Run: headless pygame with SDL's dummy video driver; simulated clock (each Clock.tick advances the game by its frame time, no real sleeping); random seed 0; keys injected as events and as key.get_pressed() state; mouse plan: one left click at the window centre at the start of phase 2, then a move to the lower-right quarter at the start of phase 3.
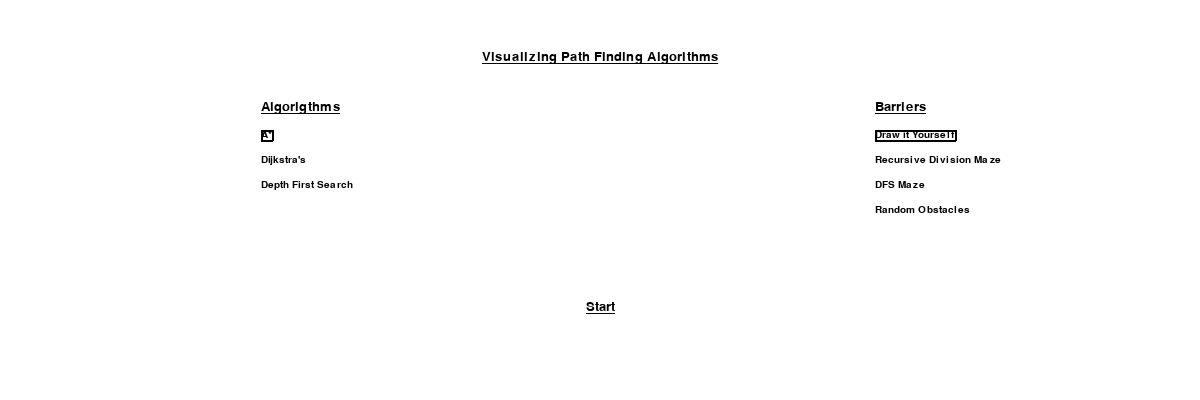
Frame 1 of 4 · flips 1–60 · no input
Frame 2 of 4 · flips 61–180 · clicked the window centre · tapped SPACE, RETURN · held RIGHT (→), D · screen unchanged from frame 1, image omitted
Frame 3 of 4 · flips 181–300 · moved the mouse to the lower-right quarter · held DOWN (↓), S · screen unchanged from frame 2, image omitted
Frame 4 of 4 · flips 301–420 · held LEFT (←), A, UP (↑), W · screen unchanged from frame 3, image omitted

The pygame program that drew these frames:

import pygame, sys


WIDTH = 1200
HEIGHT = 400
screen_size = [WIDTH, HEIGHT]

BLACK = (0, 0, 0)
WHITE = (255, 255, 255)

pygame.font.init()
option_font = pygame.font.SysFont('Verdana', 15)
title_font = pygame.font.SysFont('Verdana', 20)
title_font.set_underline(True)


title_names = ['Visualizing Path Finding Algorithms',
				'Algorigthms',
				'Barriers',
				'Start']

algo_names = ['A*', "Dijkstra's", 'Depth First Search']

barrier_names = ['Draw it Yourself', 'Recursive Division Maze',
					'DFS Maze', 'Random Obstacles']


class MenuElement:
	def __init__(self, surface, name, pos):
		self.surface = surface
		self.x, self.y = pos
		self.name = name

	def show(self, screen, selected_item):
		screen.blit(self.surface, (self.x, self.y))


class ClickableElement(MenuElement):
	def __init__(self, surface, name, pos):
		MenuElement.__init__(self, surface, name, pos)
		
		self.get_rect()

	def get_rect(self):
		self.width = self.surface.get_width()
		self.height = self.surface.get_height()

		p1 = (self.x, self.y)
		p2 = (self.x + self.width, self.y)
		p3 = (self.x + self.width, self.y + self.height)
		p4 = (self.x, self.y + self.height)

		self.lines = [p1, p2, p3, p4]

	def show(self, screen, selected_item):
		if self.name in selected_item:
			pygame.draw.lines(screen, BLACK, True, self.lines, 2)
		screen.blit(self.surface, (self.x, self.y))

	def is_selected(self, clicked_pos):
		x, y = clicked_pos

		selected_x = self.x <= x <= self.x + self.width
		selected_y = self.y <= y <= self.y + self.height

		if selected_x and selected_y:
			return True
		return False


# ------------------------ Define title surfaces ans positions ------------------------
titles = [title_font.render(title, True, BLACK) for title in title_names]
title_pos = [[WIDTH//2, HEIGHT//8],
				[WIDTH//4, HEIGHT//4],
				[WIDTH//4*3, HEIGHT//4],
				[WIDTH//2, HEIGHT//4*3]]
for i in range(len(titles)):
	title_pos[i][0] -= titles[i].get_width()//2


# ------------------------ Define algorithm surfaces ans positions ------------------------
algo_options = [option_font.render(option, True, BLACK) for option in algo_names]
algo_x = title_pos[1][0]
algo_y = title_pos[1][1] + 30
algo_pos = []
for i in range(len(algo_options)):
	algo_pos.append([algo_x, algo_y])
	algo_y += 25


# ------------------------ Define barrier surfaces ans positions ------------------------
barrier_options = [option_font.render(option, True, BLACK) for option in barrier_names]
barrier_x = title_pos[2][0]
barrier_y = title_pos[2][1] + 30
barrier_pos = []
for i in range(len(barrier_options)):
	barrier_pos.append([barrier_x, barrier_y])
	barrier_y += 25


# ------------------------ Creating objects for unclickables menu elements ------------------------
unclickables = []
for surf, name, pos in zip(titles[:-1], title_names[:-1], title_pos[:-1]):
	unclickables.append(MenuElement(surf, name, pos))


# ------------------------ Creating objects for clickables menu elements ------------------------
clickable_items = algo_options + barrier_options + [titles[-1]]
clickable_item_names = algo_names + barrier_names + [title_names[-1]]
clickable_item_pos = algo_pos + barrier_pos + [title_pos[-1]]
clickables = []
for surf, name, pos in zip(clickable_items, clickable_item_names, clickable_item_pos):
	clickables.append(ClickableElement(surf, name, pos))


def display_menu(screen, selected_items,
				clickables=clickables, unclickables=unclickables):
	
	screen.fill(WHITE)

	for item in unclickables + clickables:
		item.show(screen, selected_items)

	pygame.display.update()


def update_selected_items(pos, selected_items, clickables=clickables, barrier_x=barrier_x):
	start = clickables[-1]
	
	if start.is_selected(pos):
		return True, selected_items

	elif pos[0] >= barrier_x:
		candidates = clickables[len(algo_names):-1]
		for cand in candidates:
			if cand.is_selected(pos):
				selected_items[1] = cand.name
	else:
		candidates = clickables[:len(algo_names)]
		for cand in candidates:
			if cand.is_selected(pos):
				selected_items[0] = cand.name

	return False, selected_items


def menu_loop(screen):
	selected_items = ["A*", 'Draw it Yourself']
	start = False
	
	while start == False:
		display_menu(screen, selected_items)
		for event in pygame.event.get():
			if event.type == pygame.QUIT:
				pygame.quit()
				sys.exit()

			if pygame.mouse.get_pressed()[0]:
				pos = pygame.mouse.get_pos()
				start, selected_items = update_selected_items(pos, selected_items)
				
	return selected_items


if __name__ == "__main__":
	screen = pygame.display.set_mode(screen_size)
	menu_loop(screen)
